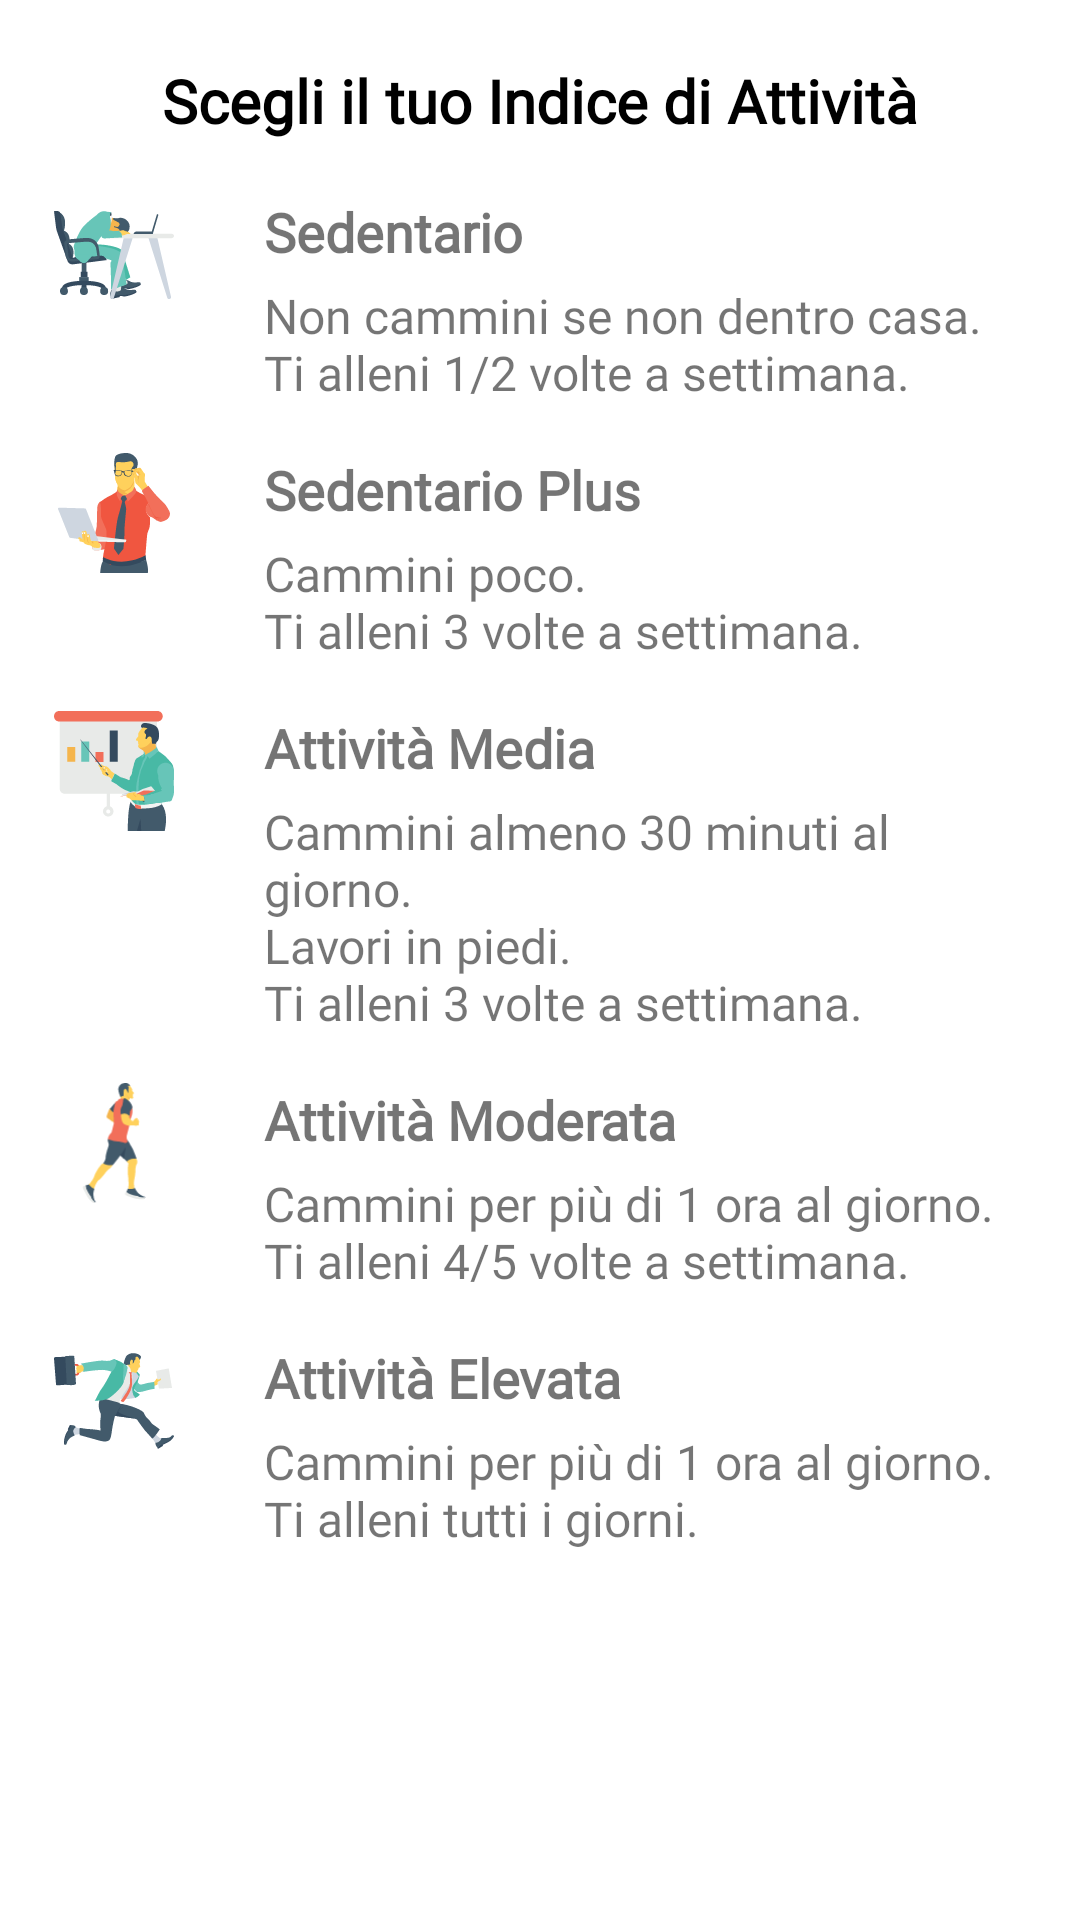

Produce the Android XML layout that renders to this screen, including the resource entries it uses.
<!-- AndroidManifest.xml: application theme Theme.WayOfLife -->
<!-- res/layout/bs_indice_attivita.xml -->
<?xml version="1.0" encoding="utf-8"?>
<LinearLayout
    xmlns:android="http://schemas.android.com/apk/res/android"
    android:layout_width="match_parent"
    android:layout_height="match_parent"
    android:orientation="vertical"
    android:id="@+id/indiceAttivitaBS"
    android:padding="10dp"
    android:background="@drawable/background_bottom_sheet">

    <TextView
        android:id="@+id/tvSceltaWorkoutExtra"
        android:layout_width="wrap_content"
        android:layout_height="wrap_content"
        android:text="@string/scegli_indice_attivita"
        android:textStyle="bold"
        android:fontFamily="@font/candara"
        android:textSize="20sp"
        android:textColor="@color/black"
        android:layout_gravity="center"
        android:layout_marginTop="10dp"
        android:layout_marginBottom="10dp"/>

    <LinearLayout
        android:layout_width="match_parent"
        android:layout_height="wrap_content"
        android:orientation="horizontal"
        android:padding="8dp"
        android:id="@+id/sedentario"
        android:layout_gravity="center"
        android:clickable="true"
        android:focusable="true"
        android:background="?android:attr/selectableItemBackground"
        android:onClick="goToRunningActivity">

        <ImageView
            android:layout_width="40dp"
            android:layout_height="40dp"
            android:src="@drawable/ic_sedentario"/>

        <LinearLayout
            android:layout_width="wrap_content"
            android:layout_height="wrap_content"
            android:orientation="vertical"
            android:layout_marginStart="30dp">

            <TextView
                android:layout_width="wrap_content"
                android:layout_height="wrap_content"
                android:text="@string/sedentario"
                android:textSize="18sp"
                android:fontFamily="@font/candara"
                android:layout_marginBottom="5dp"
                android:textStyle="bold"/>

            <TextView
                android:layout_width="wrap_content"
                android:layout_height="wrap_content"
                android:textSize="16sp"
                android:text="@string/sedentario_text"
                android:fontFamily="@font/candara"/>

        </LinearLayout>

    </LinearLayout>

    <LinearLayout
        android:layout_width="match_parent"
        android:layout_height="wrap_content"
        android:orientation="horizontal"
        android:padding="8dp"
        android:id="@+id/sedentarioPlus"
        android:layout_gravity="center"
        android:clickable="true"
        android:focusable="true"
        android:background="?android:attr/selectableItemBackground">

        <ImageView
            android:layout_width="40dp"
            android:layout_height="40dp"
            android:src="@drawable/ic_sedentario_plus"/>

        <LinearLayout
            android:layout_width="wrap_content"
            android:layout_height="wrap_content"
            android:orientation="vertical"
            android:layout_marginStart="30dp">

            <TextView
                android:layout_width="wrap_content"
                android:layout_height="wrap_content"
                android:text="@string/sedentario_plus"
                android:textSize="18sp"
                android:fontFamily="@font/candara"
                android:layout_marginBottom="5dp"
                android:textStyle="bold"/>

            <TextView
                android:layout_width="wrap_content"
                android:layout_height="wrap_content"
                android:textSize="16sp"
                android:text="@string/sedentario_plus_text"
                android:fontFamily="@font/candara"/>

        </LinearLayout>

    </LinearLayout>

    <LinearLayout
        android:layout_width="match_parent"
        android:layout_height="wrap_content"
        android:orientation="horizontal"
        android:padding="8dp"
        android:id="@+id/att_media"
        android:layout_gravity="center"
        android:clickable="true"
        android:focusable="true"
        android:background="?android:attr/selectableItemBackground">

        <ImageView
            android:layout_width="40dp"
            android:layout_height="40dp"
            android:src="@drawable/ic_att_media"/>

        <LinearLayout
            android:layout_width="wrap_content"
            android:layout_height="wrap_content"
            android:orientation="vertical"
            android:layout_marginStart="30dp">

            <TextView
                android:layout_width="wrap_content"
                android:layout_height="wrap_content"
                android:text="@string/attivita_media"
                android:textSize="18sp"
                android:fontFamily="@font/candara"
                android:layout_marginBottom="5dp"
                android:textStyle="bold"/>

            <TextView
                android:layout_width="wrap_content"
                android:layout_height="wrap_content"
                android:textSize="16sp"
                android:text="@string/attivita_media_text"
                android:fontFamily="@font/candara"/>

        </LinearLayout>

    </LinearLayout>

    <LinearLayout
        android:layout_width="match_parent"
        android:layout_height="wrap_content"
        android:orientation="horizontal"
        android:padding="8dp"
        android:id="@+id/att_moderata"
        android:layout_gravity="center"
        android:clickable="true"
        android:focusable="true"
        android:background="?android:attr/selectableItemBackground">

        <ImageView
            android:layout_width="40dp"
            android:layout_height="40dp"
            android:src="@drawable/ic_att_moderata"/>

        <LinearLayout
            android:layout_width="wrap_content"
            android:layout_height="wrap_content"
            android:orientation="vertical"
            android:layout_marginStart="30dp">

            <TextView
                android:layout_width="wrap_content"
                android:layout_height="wrap_content"
                android:text="@string/attivita_moderata"
                android:textSize="18sp"
                android:fontFamily="@font/candara"
                android:layout_marginBottom="5dp"
                android:textStyle="bold"/>

            <TextView
                android:layout_width="wrap_content"
                android:layout_height="wrap_content"
                android:textSize="16sp"
                android:text="@string/attivita_moderata_text"
                android:fontFamily="@font/candara"/>

        </LinearLayout>

    </LinearLayout>

    <LinearLayout
        android:layout_width="match_parent"
        android:layout_height="wrap_content"
        android:orientation="horizontal"
        android:padding="8dp"
        android:id="@+id/att_elevata"
        android:layout_gravity="center"
        android:clickable="true"
        android:focusable="true"
        android:background="?android:attr/selectableItemBackground">

        <ImageView
            android:layout_width="40dp"
            android:layout_height="40dp"
            android:src="@drawable/ic_att_elevata"/>

        <LinearLayout
            android:layout_width="wrap_content"
            android:layout_height="wrap_content"
            android:orientation="vertical"
            android:layout_marginStart="30dp">

            <TextView
                android:layout_width="wrap_content"
                android:layout_height="wrap_content"
                android:text="@string/attivita_elevata"
                android:textSize="18sp"
                android:fontFamily="@font/candara"
                android:layout_marginBottom="5dp"
                android:textStyle="bold"/>

            <TextView
                android:layout_width="wrap_content"
                android:layout_height="wrap_content"
                android:textSize="16sp"
                android:text="@string/attivita_elevata_text"
                android:fontFamily="@font/candara"/>

        </LinearLayout>

    </LinearLayout>

</LinearLayout>
<!-- resources referenced by this layout -->
<resources>
  <color name="black">#FF000000</color>
  <!-- drawable background_bottom_sheet (drawable) -->
  <?xml version="1.0" encoding="utf-8"?>
  <shape
      xmlns:android="http://schemas.android.com/apk/res/android"
      android:shape="rectangle">
      <solid
          android:color="@color/white"/>
      <corners
          android:topLeftRadius="20dp"
          android:topRightRadius="20dp"/>
  </shape>
  <!-- drawable ic_att_elevata: vector/xml drawable (drawable, 10266 chars, omitted) -->
  <!-- drawable ic_att_media: vector/xml drawable (drawable, 14071 chars, omitted) -->
  <!-- drawable ic_att_moderata: vector/xml drawable (drawable, 7072 chars, omitted) -->
  <!-- drawable ic_sedentario: vector/xml drawable (drawable, 9747 chars, omitted) -->
  <!-- drawable ic_sedentario_plus: vector/xml drawable (drawable, 15141 chars, omitted) -->
  <string name="attivita_elevata">Attività Elevata</string>
  <string name="attivita_elevata_text">Cammini per più di 1 ora al giorno.\nTi alleni tutti i giorni.</string>
  <string name="attivita_media">Attività Media</string>
  <string name="attivita_media_text">Cammini almeno 30 minuti al giorno.\nLavori in piedi.\nTi alleni 3 volte a settimana.</string>
  <string name="attivita_moderata">Attività Moderata</string>
  <string name="attivita_moderata_text">Cammini per più di 1 ora al giorno.\nTi alleni 4/5 volte a settimana.</string>
  <string name="scegli_indice_attivita">Scegli il tuo Indice di Attività</string>
  <string name="sedentario">Sedentario</string>
  <string name="sedentario_plus">Sedentario Plus</string>
  <string name="sedentario_plus_text">Cammini poco.\nTi alleni 3 volte a settimana.</string>
  <string name="sedentario_text">Non cammini se non dentro casa.\nTi alleni 1/2 volte a settimana.</string>
  <style name="Theme.WayOfLife" parent="Theme.MaterialComponents.DayNight.DarkActionBar">
          
          <item name="colorPrimary">@color/purple_700</item>
          
          <item name="colorOnPrimary">@color/white</item>
          
          <item name="colorSecondary">@color/indigo_600</item>
          <item name="colorSecondaryVariant">@color/teal_700</item>
          <item name="colorOnSecondary">@color/white</item>
          
          <item name="android:statusBarColor" tools:targetApi="l">?attr/colorPrimaryVariant</item>
          
      </style>
  <color name="white">#FFFFFFFF</color>
  <color name="purple_700">#FF3700B3</color>
  <color name="indigo_600">#3949ab</color>
  <color name="teal_700">#FF018786</color>
</resources>
